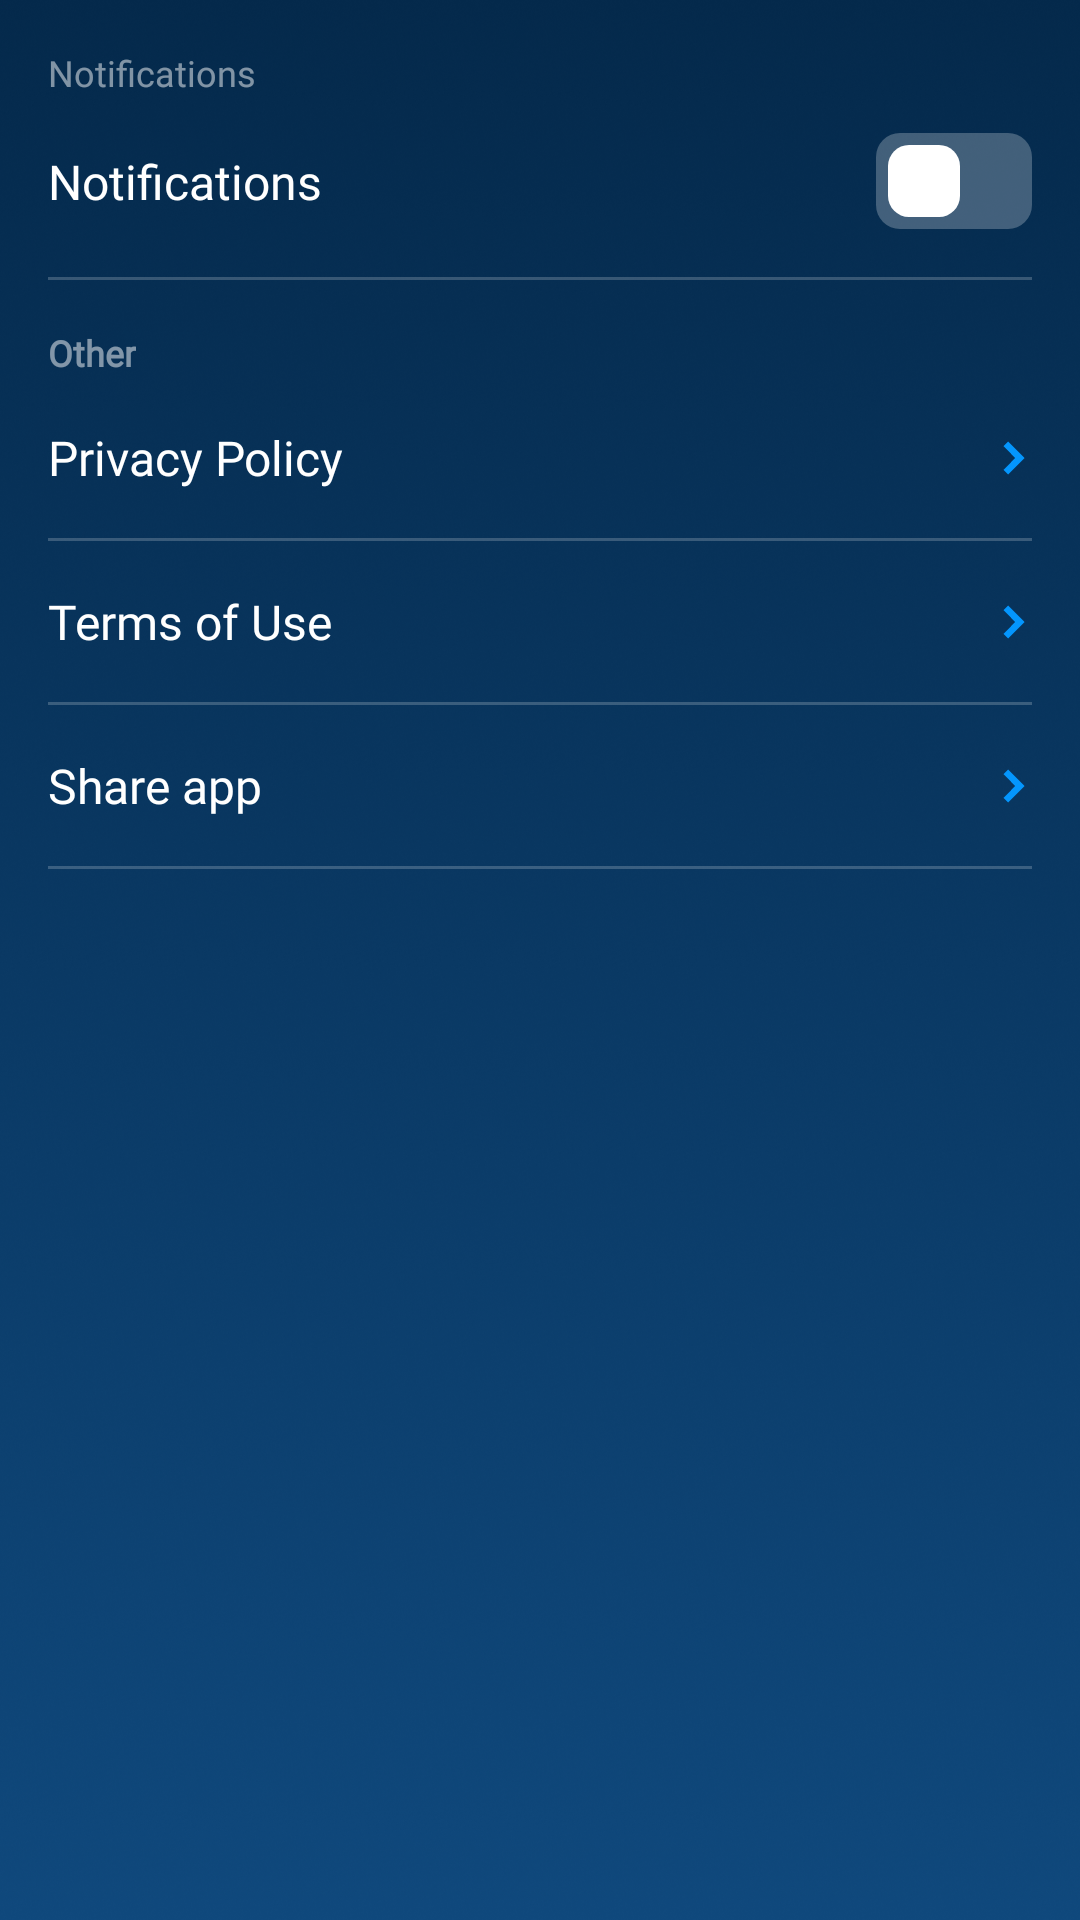

Produce the Android XML layout that renders to this screen, including the resource entries it uses.
<!-- AndroidManifest.xml: application theme Theme.InvestBuddy -->
<!-- res/layout/fragment_settings.xml -->
<?xml version="1.0" encoding="utf-8"?>
<androidx.appcompat.widget.LinearLayoutCompat xmlns:android="http://schemas.android.com/apk/res/android"
    xmlns:app="http://schemas.android.com/apk/res-auto"
    android:layout_width="match_parent"
    android:layout_height="match_parent"
    android:background="@drawable/ic_main_bg"
    android:orientation="vertical">

    <TextView
        android:layout_width="wrap_content"
        android:layout_height="wrap_content"
        android:layout_marginStart="16dp"
        android:layout_marginTop="16dp"
        android:alpha="0.5"
        android:fontFamily="@font/montserrat_bold"
        android:text="@string/title_notifications"
        android:textColor="@color/white"
        android:textSize="12sp" />

    <androidx.constraintlayout.widget.ConstraintLayout
        android:id="@+id/notificationsBlock"
        android:layout_width="match_parent"
        android:layout_height="wrap_content"
        android:layout_marginHorizontal="16dp"
        android:layout_marginTop="12dp">

        <TextView
            android:id="@+id/notificationsTitle"
            android:layout_width="wrap_content"
            android:layout_height="wrap_content"
            android:fontFamily="@font/montserrat_regular"
            android:text="@string/title_notifications"
            android:textColor="@color/white"
            android:textSize="16sp"
            app:layout_constraintBottom_toBottomOf="@id/notificationsCheckbox"
            app:layout_constraintStart_toStartOf="parent"
            app:layout_constraintTop_toTopOf="@id/notificationsCheckbox" />

        <ImageView
            android:id="@+id/notificationsCheckbox"
            android:layout_width="52dp"
            android:layout_height="32dp"
            android:adjustViewBounds="true"
            android:src="@drawable/ic_checkbox_off"
            app:layout_constraintEnd_toEndOf="parent"
            app:layout_constraintTop_toTopOf="parent" />
    </androidx.constraintlayout.widget.ConstraintLayout>

    <View
        android:layout_width="match_parent"
        android:layout_height="1dp"
        android:layout_marginHorizontal="16dp"
        android:layout_marginTop="16dp"
        android:alpha="0.2"
        android:background="@color/white" />

    <TextView
        android:layout_width="wrap_content"
        android:layout_height="wrap_content"
        android:layout_marginStart="16dp"
        android:layout_marginTop="16dp"
        android:alpha="0.5"
        android:fontFamily="@font/montserrat_bold"
        android:text="@string/title_other"
        android:textColor="@color/white"
        android:textFontWeight="700"
        android:textSize="12sp" />

    <androidx.constraintlayout.widget.ConstraintLayout
        android:id="@+id/policyBlock"
        android:layout_width="match_parent"
        android:layout_height="wrap_content"
        android:layout_marginHorizontal="16dp"
        android:layout_marginTop="16dp">

        <TextView
            android:id="@+id/policyTitle"
            android:layout_width="wrap_content"
            android:layout_height="wrap_content"
            android:fontFamily="@font/montserrat_regular"
            android:text="@string/title_privacy_policy"
            android:textColor="@color/white"
            android:textSize="16sp"
            app:layout_constraintStart_toStartOf="parent"
            app:layout_constraintTop_toTopOf="parent" />

        <ImageView
            android:layout_width="12dp"
            android:layout_height="12dp"
            android:adjustViewBounds="true"
            android:src="@drawable/ic_settings_arrow"
            app:layout_constraintBottom_toBottomOf="@id/policyTitle"
            app:layout_constraintEnd_toEndOf="parent"
            app:layout_constraintTop_toTopOf="@id/policyTitle" />
    </androidx.constraintlayout.widget.ConstraintLayout>

    <View
        android:layout_width="match_parent"
        android:layout_height="1dp"
        android:layout_marginHorizontal="16dp"
        android:layout_marginTop="16dp"
        android:alpha="0.2"
        android:background="@color/white" />

    <androidx.constraintlayout.widget.ConstraintLayout
        android:id="@+id/termsBlock"
        android:layout_width="match_parent"
        android:layout_height="wrap_content"
        android:layout_marginHorizontal="16dp"
        android:layout_marginTop="16dp">

        <TextView
            android:id="@+id/termsTitle"
            android:layout_width="wrap_content"
            android:layout_height="wrap_content"
            android:fontFamily="@font/montserrat_regular"
            android:text="@string/title_terms_of_use"
            android:textColor="@color/white"
            android:textSize="16sp"
            app:layout_constraintStart_toStartOf="parent"
            app:layout_constraintTop_toTopOf="parent" />

        <ImageView
            android:layout_width="12dp"
            android:layout_height="12dp"
            android:adjustViewBounds="true"
            android:src="@drawable/ic_settings_arrow"
            app:layout_constraintBottom_toBottomOf="@id/termsTitle"
            app:layout_constraintEnd_toEndOf="parent"
            app:layout_constraintTop_toTopOf="@id/termsTitle" />
    </androidx.constraintlayout.widget.ConstraintLayout>

    <View
        android:layout_width="match_parent"
        android:layout_height="1dp"
        android:layout_marginHorizontal="16dp"
        android:layout_marginTop="16dp"
        android:alpha="0.2"
        android:background="@color/white" />

    <androidx.constraintlayout.widget.ConstraintLayout
        android:id="@+id/shareBlock"
        android:layout_width="match_parent"
        android:layout_height="wrap_content"
        android:layout_marginHorizontal="16dp"
        android:layout_marginTop="16dp">

        <TextView
            android:id="@+id/shareTitle"
            android:layout_width="wrap_content"
            android:layout_height="wrap_content"
            android:fontFamily="@font/montserrat_regular"
            android:text="@string/title_share_app"
            android:textColor="@color/white"
            android:textSize="16sp"
            app:layout_constraintStart_toStartOf="parent"
            app:layout_constraintTop_toTopOf="parent" />

        <ImageView
            android:layout_width="12dp"
            android:layout_height="12dp"
            android:adjustViewBounds="true"
            android:src="@drawable/ic_settings_arrow"
            app:layout_constraintBottom_toBottomOf="@id/shareTitle"
            app:layout_constraintEnd_toEndOf="parent"
            app:layout_constraintTop_toTopOf="@id/shareTitle" />
    </androidx.constraintlayout.widget.ConstraintLayout>

    <View
        android:layout_width="match_parent"
        android:layout_height="1dp"
        android:layout_marginHorizontal="16dp"
        android:layout_marginTop="16dp"
        android:alpha="0.2"
        android:background="@color/white" />

</androidx.appcompat.widget.LinearLayoutCompat>
<!-- resources referenced by this layout -->
<resources>
  <color name="white">#FFFFFFFF</color>
  <!-- drawable ic_checkbox_off (drawable) -->
  <vector xmlns:android="http://schemas.android.com/apk/res/android"
      android:width="52dp"
      android:height="32dp"
      android:viewportWidth="52"
      android:viewportHeight="32">
    <path
        android:pathData="M8,0L44,0A8,8 0,0 1,52 8L52,24A8,8 0,0 1,44 32L8,32A8,8 0,0 1,0 24L0,8A8,8 0,0 1,8 0z"
        android:strokeAlpha="0.25"
        android:fillColor="#ffffff"
        android:fillAlpha="0.25"/>
    <path
        android:pathData="M11,4L21,4A7,7 0,0 1,28 11L28,21A7,7 0,0 1,21 28L11,28A7,7 0,0 1,4 21L4,11A7,7 0,0 1,11 4z"
        android:fillColor="#ffffff"/>
  </vector>
  <!-- drawable ic_main_bg: png bitmap (drawable, 577200 bytes) -->
  <!-- drawable ic_settings_arrow (drawable) -->
  <vector xmlns:android="http://schemas.android.com/apk/res/android"
      android:width="12dp"
      android:height="12dp"
      android:viewportWidth="12"
      android:viewportHeight="12">
    <group>
      <clip-path
          android:pathData="M12,12l-12,-0l-0,-12l12,-0z"/>
      <path
          android:pathData="M4.047,11.5L9.5,6L4.047,0.5L2.5,2.06L6.406,6L2.5,9.94L4.047,11.5Z"
          android:fillColor="#0496FD"/>
    </group>
  </vector>
  <string name="title_notifications">Notifications</string>
  <string name="title_other">Other</string>
  <string name="title_privacy_policy">Privacy Policy</string>
  <string name="title_share_app">Share app</string>
  <string name="title_terms_of_use">Terms of Use</string>
  <style name="Theme.InvestBuddy" parent="Theme.MaterialComponents.Light.NoActionBar">
          <item name="android:windowLightStatusBar">false</item>
          
          <item name="colorPrimary">@color/primary</item>
          <item name="colorPrimaryVariant">@color/white</item>
          <item name="colorOnPrimary">@color/white</item>
          
          <item name="colorSecondary">@color/white</item>
          <item name="colorSecondaryVariant">@color/white</item>
          <item name="colorOnSecondary">@color/black</item>
          
          <item name="android:statusBarColor">?attr/colorPrimaryVariant</item>
  
          <item name="android:windowDrawsSystemBarBackgrounds">true</item>
  
  
          
      </style>
  <color name="primary">#04294B</color>
  <color name="black">#FF000000</color>
</resources>
